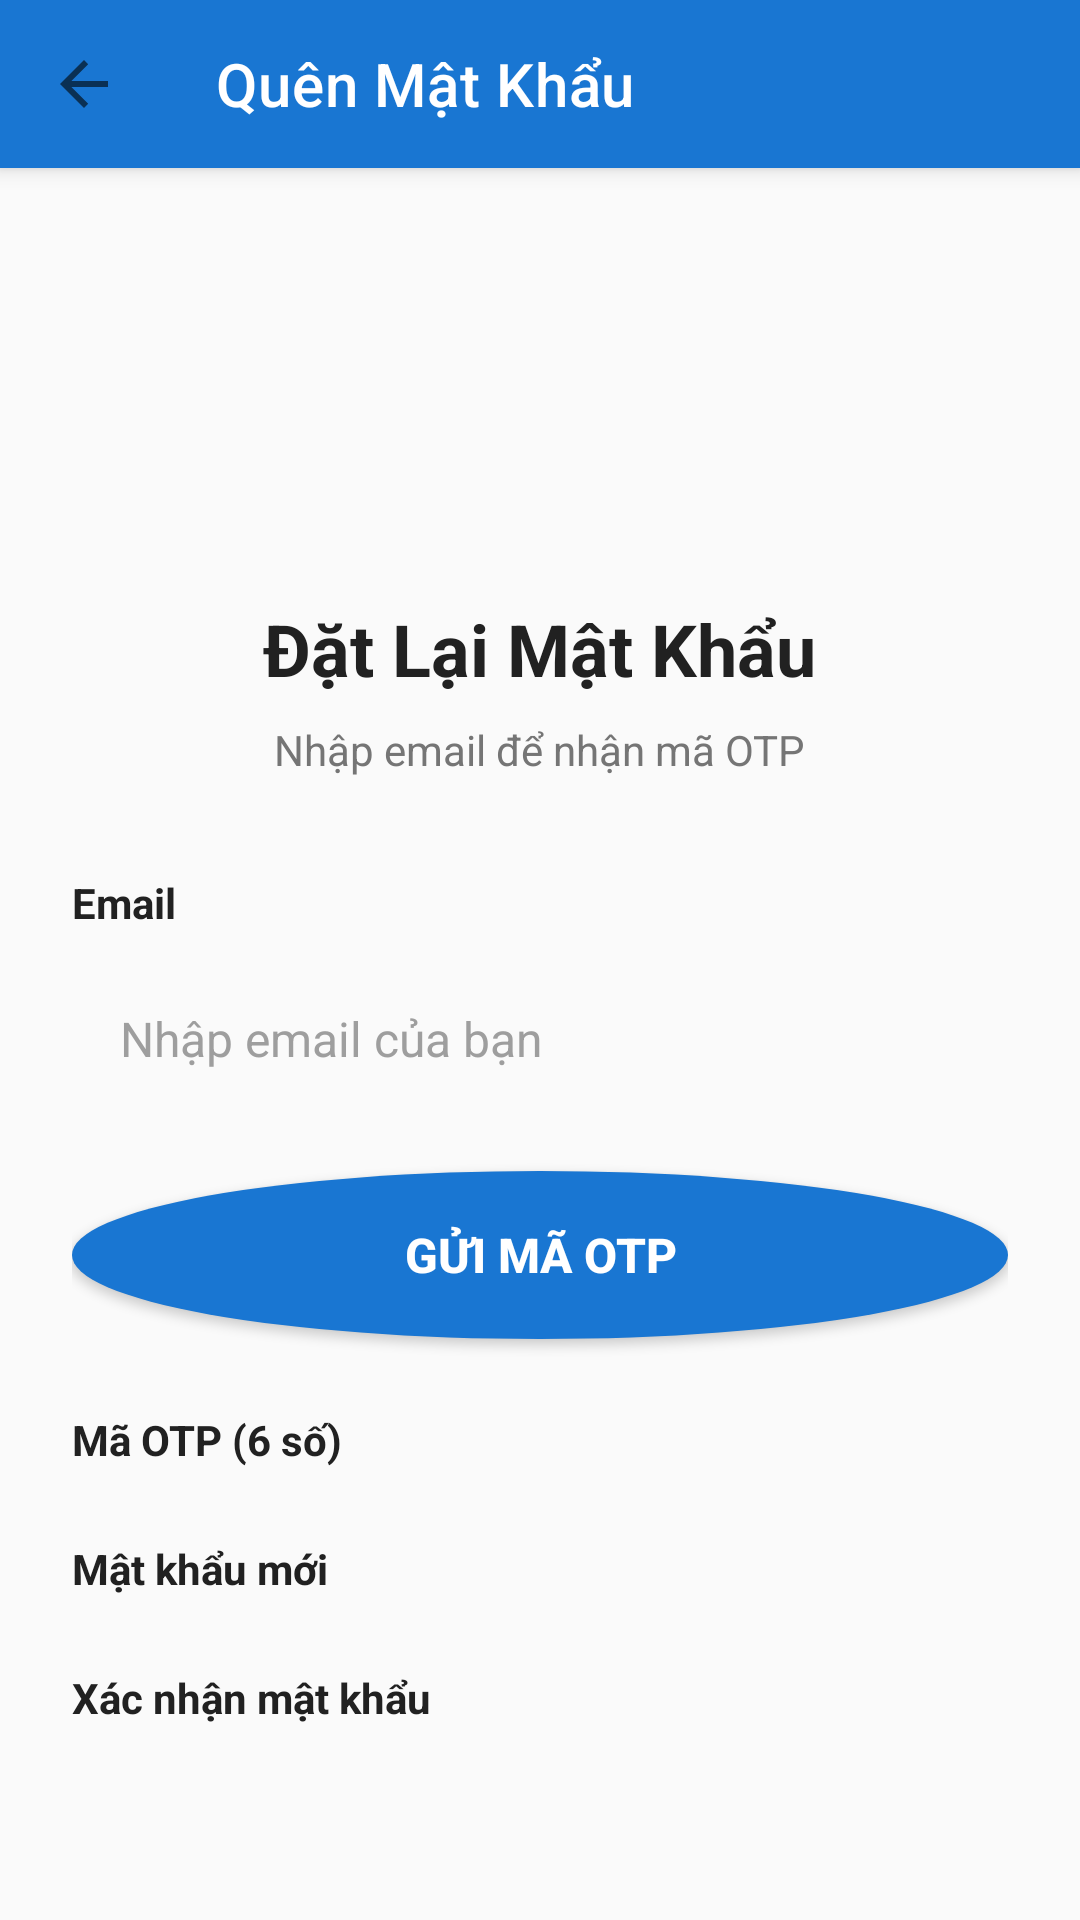

Produce the Android XML layout that renders to this screen, including the resource entries it uses.
<!-- AndroidManifest.xml: application theme Theme.AppBanDienThoai -->
<!-- res/layout/activity_reset_pass.xml -->
<?xml version="1.0" encoding="utf-8"?>
<LinearLayout xmlns:android="http://schemas.android.com/apk/res/android"
    xmlns:app="http://schemas.android.com/apk/res-auto"
    android:layout_width="match_parent"
    android:layout_height="match_parent"
    android:fitsSystemWindows="true"
    android:orientation="vertical"
    android:background="@color/background">

    <androidx.appcompat.widget.Toolbar
        android:id="@+id/toolbar"
        android:layout_width="match_parent"
        android:layout_height="?attr/actionBarSize"
        android:background="@color/primary"
        android:elevation="4dp"
        app:title="Quên Mật Khẩu"
        app:titleTextColor="@android:color/white"
        app:navigationIcon="?attr/homeAsUpIndicator" />

    <ScrollView
        android:layout_width="match_parent"
        android:layout_height="match_parent"
        android:fillViewport="true">

        <LinearLayout
            android:layout_width="match_parent"
            android:layout_height="wrap_content"
            android:orientation="vertical"
            android:padding="24dp">

            
            <ImageView
                android:layout_width="80dp"
                android:layout_height="80dp"
                android:layout_gravity="center_horizontal"
                android:layout_marginTop="16dp"
                android:layout_marginBottom="24dp"
                android:src="@drawable/ic_lock"
                android:contentDescription="Reset Password Icon"
                android:tint="@color/colorPrimary"/>

            
            <TextView
                android:layout_width="wrap_content"
                android:layout_height="wrap_content"
                android:layout_gravity="center_horizontal"
                android:text="Đặt Lại Mật Khẩu"
                android:textSize="24sp"
                android:textStyle="bold"
                android:textColor="@color/text_primary"
                android:layout_marginBottom="8dp"/>

            
            <TextView
                android:layout_width="wrap_content"
                android:layout_height="wrap_content"
                android:layout_gravity="center_horizontal"
                android:text="Nhập email để nhận mã OTP"
                android:textSize="14sp"
                android:textColor="@color/text_secondary"
                android:layout_marginBottom="32dp"/>

            
            <TextView
                android:layout_width="match_parent"
                android:layout_height="wrap_content"
                android:text="Email"
                android:textSize="14sp"
                android:textStyle="bold"
                android:textColor="@color/text_primary"
                android:layout_marginBottom="8dp"/>

            <EditText
                android:id="@+id/edtEmail"
                android:layout_width="match_parent"
                android:layout_height="56dp"
                android:hint="Nhập email của bạn"
                android:inputType="textEmailAddress"
                android:paddingStart="16dp"
                android:paddingEnd="16dp"
                android:background="@drawable/bg_edit_text"
                android:textColor="@color/text_primary"
                android:textColorHint="@color/text_hint"
                android:textSize="16sp"
                android:autofillHints="emailAddress"/>

            
            <Button
                android:id="@+id/btnSendOTP"
                android:layout_width="match_parent"
                android:layout_height="56dp"
                android:text="Gửi mã OTP"
                android:textSize="16sp"
                android:textStyle="bold"
                android:textColor="@android:color/white"
                android:background="@drawable/bg_button"
                android:layout_marginTop="16dp"
                android:layout_marginBottom="24dp"/>

            
            <TextView
                android:id="@+id/tvOTPSent"
                android:layout_width="wrap_content"
                android:layout_height="wrap_content"
                android:layout_gravity="center_horizontal"
                android:text="✓ Mã OTP đã được gửi đến email của bạn"
                android:textSize="14sp"
                android:textColor="@color/colorPrimary"
                android:textStyle="bold"
                android:visibility="gone"
                android:layout_marginBottom="16dp"/>

            
            <TextView
                android:layout_width="match_parent"
                android:layout_height="wrap_content"
                android:text="Mã OTP (6 số)"
                android:textSize="14sp"
                android:textStyle="bold"
                android:textColor="@color/text_primary"
                android:layout_marginBottom="8dp"/>

            <EditText
                android:id="@+id/edtOTP"
                android:layout_width="match_parent"
                android:layout_height="56dp"
                android:hint="Nhập mã OTP từ email"
                android:inputType="number"
                android:maxLength="6"
                android:paddingStart="16dp"
                android:paddingEnd="16dp"
                android:background="@drawable/bg_edit_text"
                android:textColor="@color/text_primary"
                android:textColorHint="@color/text_hint"
                android:textSize="16sp"
                android:visibility="gone"/>

            
            <TextView
                android:layout_width="match_parent"
                android:layout_height="wrap_content"
                android:text="Mật khẩu mới"
                android:textSize="14sp"
                android:textStyle="bold"
                android:textColor="@color/text_primary"
                android:layout_marginTop="16dp"
                android:layout_marginBottom="8dp"/>

            <EditText
                android:id="@+id/edtNewPassword"
                android:layout_width="match_parent"
                android:layout_height="56dp"
                android:hint="Nhập mật khẩu mới (tối thiểu 6 ký tự)"
                android:inputType="textPassword"
                android:paddingStart="16dp"
                android:paddingEnd="16dp"
                android:background="@drawable/bg_edit_text"
                android:textColor="@color/text_primary"
                android:textColorHint="@color/text_hint"
                android:textSize="16sp"
                android:autofillHints="newPassword"
                android:visibility="gone"/>

            
            <TextView
                android:layout_width="match_parent"
                android:layout_height="wrap_content"
                android:text="Xác nhận mật khẩu"
                android:textSize="14sp"
                android:textStyle="bold"
                android:textColor="@color/text_primary"
                android:layout_marginTop="16dp"
                android:layout_marginBottom="8dp"/>

            <EditText
                android:id="@+id/edtConfirmPassword"
                android:layout_width="match_parent"
                android:layout_height="56dp"
                android:hint="Nhập lại mật khẩu mới"
                android:inputType="textPassword"
                android:paddingStart="16dp"
                android:paddingEnd="16dp"
                android:background="@drawable/bg_edit_text"
                android:textColor="@color/text_primary"
                android:textColorHint="@color/text_hint"
                android:textSize="16sp"
                android:autofillHints="newPassword"
                android:visibility="gone"/>

            
            <Button
                android:id="@+id/btnResetPassword"
                android:layout_width="match_parent"
                android:layout_height="56dp"
                android:text="Đổi mật khẩu"
                android:textSize="16sp"
                android:textStyle="bold"
                android:textColor="@android:color/white"
                android:background="@drawable/bg_button"
                android:layout_marginTop="24dp"
                android:visibility="gone"/>

            
            <ProgressBar
                android:id="@+id/progressBar"
                android:layout_width="wrap_content"
                android:layout_height="wrap_content"
                android:layout_gravity="center_horizontal"
                android:layout_marginTop="16dp"
                android:visibility="gone"/>

        </LinearLayout>
    </ScrollView>
</LinearLayout>
<!-- resources referenced by this layout -->
<resources>
  <color name="background">#FAFAFA</color>
  <color name="colorPrimary">#1976D2</color>
  <color name="primary">#1976D2</color>
  <color name="text_hint">#9E9E9E</color>
  <color name="text_primary">#212121</color>
  <color name="text_secondary">#757575</color>
  <!-- drawable bg_button (drawable) -->
  <?xml version="1.0" encoding="utf-8"?>
  <shape xmlns:android="http://schemas.android.com/apk/res/android"
      android:shape="oval">
      <solid android:color="#1976D2"/>
  </shape>
  <style name="Theme.AppBanDienThoai" parent="Theme.MaterialComponents.DayNight.NoActionBar">
          
          <item name="colorPrimary">#2196F3</item>
          <item name="colorPrimaryVariant">#1976D2</item>
          <item name="colorSecondary">#03DAC5</item>
  
          
          <item name="colorOnPrimary">#FFFFFF</item>
          <item name="android:statusBarColor">?attr/colorPrimaryVariant</item>
          <item name="android:navigationBarColor">?attr/colorPrimary</item>
          <item name="android:windowBackground">#FFFFFF</item>
      </style>
</resources>
